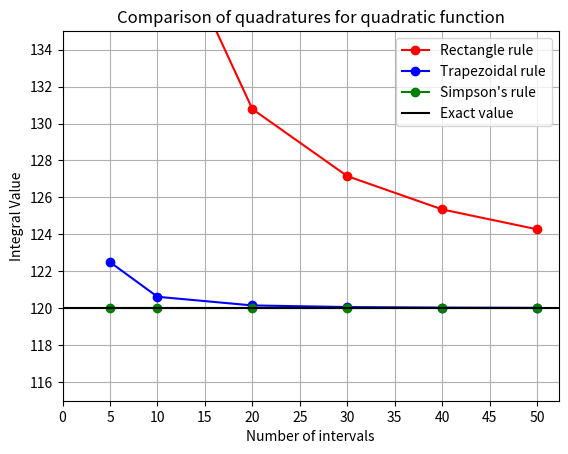

Python code for this plot:
import numpy as np
import matplotlib.pyplot as plt

# 3*pow(x,2) + 2*x - 6

intervals = [5, 10, 20, 30, 40, 50]

rectangle = [165, 141.875, 130.781, 127.153, 125.352, 124.275]

trapezoidal = [122.5, 120.625, 120.156, 120.069, 120.039, 120.025]

simpson = [120, 120, 120, 120, 120, 120]

value = 120


plt.plot(intervals, rectangle, 'ro-', label='Rectangle rule')
plt.plot(intervals, trapezoidal, 'bo-', label='Trapezoidal rule')
plt.plot(intervals, simpson, 'go-', label='Simpson\'s rule')
plt.axhline(y=value, color='k', linestyle='-', label='Exact value')

plt.title('Comparison of quadratures for quadratic function')
plt.legend()
plt.xlabel('Number of intervals')
plt.xticks(np.arange(0, 51, step=5))
plt.ylabel('Integral Value')
plt.yticks(np.arange(116, 136, step=2))
plt.ylim(115, 135)
plt.grid(True)
plt.savefig('quadratic.png')
plt.show()

